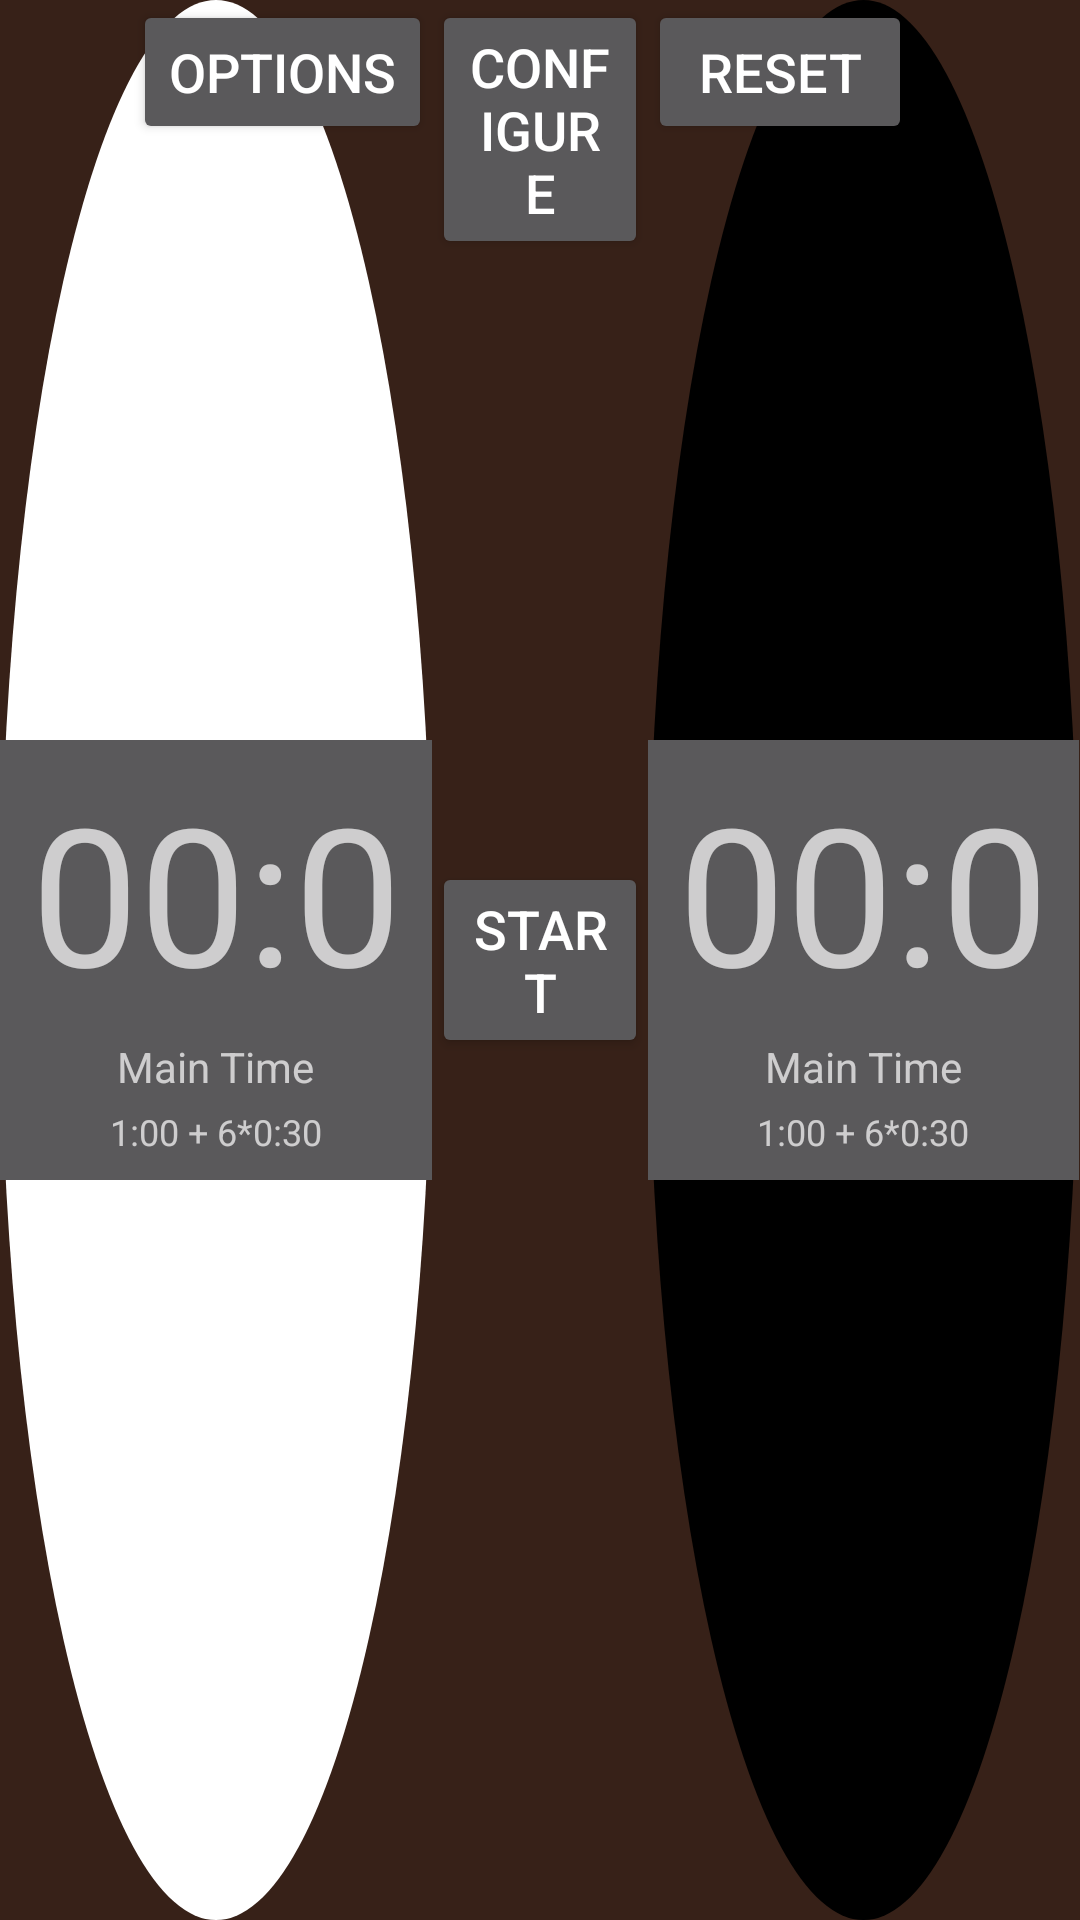

The Android layout XML behind this screen, and the referenced resources:
<!-- AndroidManifest.xml: application theme AppTheme -->
<!-- res/layout/activity_main.xml -->
<LinearLayout xmlns:android="http://schemas.android.com/apk/res/android"
              android:layout_width="fill_parent" android:layout_height="fill_parent"
              android:id="@+id/layoutContainer" android:orientation="horizontal"
              android:background="@color/background_main">
    <RelativeLayout
        android:id="@+id/whiteClockButton"
        android:layout_width="0dip"
        android:layout_height="fill_parent"
        android:layout_weight="0.4"
        android:onClick="clockButtonPressed">

        <View
            android:id="@+id/whiteStone"
            android:layout_width="wrap_content"
            android:layout_height="wrap_content"
            android:background="@drawable/white_stone"
            android:layout_centerVertical="true"
            android:layout_centerHorizontal="true"/>

        <LinearLayout
            android:id="@+id/whiteDisplay"
            android:layout_width="wrap_content"
            android:layout_height="wrap_content"
            android:layout_centerVertical="true"
            android:layout_centerHorizontal="true"
            android:orientation="vertical"
            android:gravity="center_horizontal"
            android:padding="8dp"
            android:background="@color/button_material_dark">

            <TextView
                android:id="@+id/whiteTime"
                android:tag="time"
                android:layout_width="wrap_content"
                android:layout_height="wrap_content"
                android:text="00:00"
                android:gravity="center_horizontal"
                android:paddingBottom="6dp"
                android:lines="1"
                android:textSize="@dimen/font_size_time_large"/>

            <TextView
                android:id="@+id/whiteDescription"
                android:tag="description"
                android:layout_width="wrap_content"
                android:layout_height="wrap_content"
                android:text="Main Time"
                android:gravity="center_horizontal"
                android:paddingBottom="4dp"
                android:textSize="@dimen/font_size_description"/>

            <TextView
                android:id="@+id/whiteTimeSetting"
                android:tag="timeSetting"
                android:layout_width="wrap_content"
                android:layout_height="wrap_content"
                android:text="1:00 + 6*0:30"
                android:gravity="center_horizontal"
                android:textSize="@dimen/font_size_explanation"/>

        </LinearLayout>

        <Button
            android:id="@+id/buttonOptions"
            android:layout_width="wrap_content"
            android:layout_height="wrap_content"
            android:text="@string/menu_options"
            android:layout_alignParentTop="true"
            android:layout_alignParentRight="true"
            android:layout_alignParentEnd="true"
            android:textSize="@dimen/font_size_main_control_button"
            android:onClick="optionsButtonPressed"/>

    </RelativeLayout>
    <RelativeLayout
        android:layout_width="0dip"
        android:layout_height="fill_parent"
        android:layout_weight="0.2">

        <Button
            android:id="@+id/buttonToggle"
            android:layout_width="wrap_content"
            android:layout_height="wrap_content"
            android:text="@string/main_start"
            android:layout_centerVertical="true"
            android:layout_centerHorizontal="true"
            android:textSize="@dimen/font_size_main_control_button"
            android:onClick="toggleButtonClicked"/>

        <Button
            android:id="@+id/buttonConfigure"
            android:layout_width="wrap_content"
            android:layout_height="wrap_content"
            android:text="@string/menu_configure"
            android:layout_alignParentTop="true"
            android:layout_centerHorizontal="true"
            android:textSize="@dimen/font_size_main_control_button"
            android:onClick="configureButtonPressed"/>

    </RelativeLayout>
    <RelativeLayout
        android:id="@+id/blackClockButton"
        android:layout_width="0dip"
        android:layout_height="fill_parent"
        android:layout_weight="0.4"
        android:onClick="clockButtonPressed">

        <View
            android:id="@+id/blackStone"
            android:layout_width="wrap_content"
            android:layout_height="wrap_content"
            android:background="@drawable/black_stone"
            android:layout_centerHorizontal="true"
            android:layout_centerVertical="true"/>

        <LinearLayout
            android:id="@+id/blackDisplay"
            android:layout_width="wrap_content"
            android:layout_height="wrap_content"
            android:layout_centerVertical="true"
            android:layout_centerHorizontal="true"
            android:orientation="vertical"
            android:gravity="center_horizontal"
            android:padding="8dp"
            android:background="@color/button_material_dark">

            <TextView
                android:id="@+id/blackTime"
                android:tag="time"
                android:layout_width="wrap_content"
                android:layout_height="wrap_content"
                android:text="00:00"
                android:gravity="center_horizontal"
                android:paddingBottom="6dp"
                android:lines="1"
                android:textSize="@dimen/font_size_time_large"/>

            <TextView
                android:id="@+id/blackDescription"
                android:tag="description"
                android:layout_width="wrap_content"
                android:layout_height="wrap_content"
                android:text="Main Time"
                android:gravity="center_horizontal"
                android:paddingBottom="4dp"
                android:textSize="@dimen/font_size_description"/>

            <TextView
                android:id="@+id/blackTimeSetting"
                android:tag="timeSetting"
                android:layout_width="wrap_content"
                android:layout_height="wrap_content"
                android:text="1:00 + 6*0:30"
                android:gravity="center_horizontal"
                android:textSize="@dimen/font_size_explanation"/>

        </LinearLayout>

        <Button
            android:id="@+id/buttonReset"
            android:layout_width="wrap_content"
            android:layout_height="wrap_content"
            android:text="@string/menu_reset"
            android:layout_alignParentTop="true"
            android:layout_alignParentLeft="true"
            android:layout_alignParentStart="true"
            android:textSize="@dimen/font_size_main_control_button"
            android:onClick="resetButtonPressed"/>

    </RelativeLayout>
</LinearLayout>
<!-- resources referenced by this layout -->
<resources>
  <color name="background_main">#ff372118</color>
  <dimen name="font_size_description">16sp</dimen>
  <dimen name="font_size_explanation">14sp</dimen>
  <dimen name="font_size_main_control_button">20sp</dimen>
  <dimen name="font_size_time_large">90sp</dimen>
  <!-- drawable black_stone (drawable) -->
  <?xml version="1.0" encoding="utf-8"?>
  <shape xmlns:android="http://schemas.android.com/apk/res/android" android:shape="oval">
      <solid android:color="@color/black_go_stone" />
  </shape>
  <!-- drawable white_stone (drawable) -->
  <?xml version="1.0" encoding="utf-8"?>
  <shape xmlns:android="http://schemas.android.com/apk/res/android" android:shape="oval">
      <solid android:color="@color/white_go_stone" />
  </shape>
  <string name="main_start">Start</string>
  <string name="menu_configure">Configure</string>
  <string name="menu_options">Options</string>
  <string name="menu_reset">Reset</string>
  <style name="AppTheme" parent="Theme.AppCompat.NoActionBar" />
  <color name="black_go_stone">#000000</color>
  <color name="white_go_stone">#ffffff</color>
</resources>
